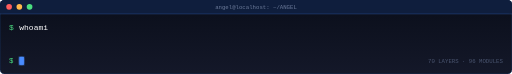
t = 0.00 s
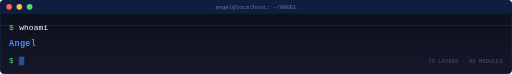
t = 0.75 s
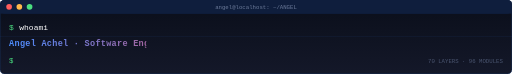
t = 1.50 s
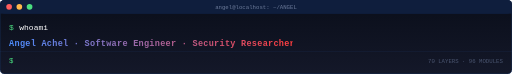
t = 2.50 s
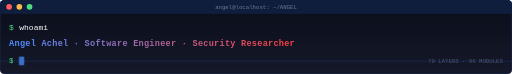
t = 3.13 s
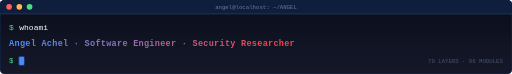
t = 4.00 s

The animated SVG that drew these frames (rendered in a browser with its animation timeline set to each time). Animation: 4 SMIL elements (animate=4); one cycle of 4.00 s, repeats indefinitely.

<svg xmlns="http://www.w3.org/2000/svg" viewBox="0 0 900 130" width="900" height="130">
  <defs>
    <linearGradient id="termBg" x1="0%" y1="0%" x2="0%" y2="100%">
      <stop offset="0%" stop-color="#0a0e1a"/>
      <stop offset="100%" stop-color="#141829"/>
    </linearGradient>
    <linearGradient id="accent" x1="0%" y1="0%" x2="100%" y2="0%">
      <stop offset="0%" stop-color="#4a8cff"/>
      <stop offset="100%" stop-color="#ff3b3b"/>
    </linearGradient>
    <filter id="glow">
      <feGaussianBlur stdDeviation="2" result="b"/>
      <feMerge><feMergeNode in="b"/><feMergeNode in="SourceGraphic"/></feMerge>
    </filter>
  </defs>

  <rect width="900" height="130" rx="8" fill="url(#termBg)" stroke="#1a3a6a" stroke-width="1"/>

  <!-- Terminal top bar -->
  <rect x="0" y="0" width="900" height="24" rx="8" fill="#0f1e3d"/>
  <rect x="0" y="16" width="900" height="8" fill="#0f1e3d"/>
  <circle cx="16" cy="12" r="5" fill="#ff5c5c"/>
  <circle cx="34" cy="12" r="5" fill="#ffb84a"/>
  <circle cx="52" cy="12" r="5" fill="#4ade80"/>
  <text x="450" y="16" font-family="monospace" font-size="10" fill="#6b7a99" text-anchor="middle">angel@localhost: ~/ANGEL</text>

  <!-- Line 1: prompt + whoami -->
  <text x="16" y="52" font-family="monospace" font-size="14" fill="#4ade80">$</text>
  <text x="34" y="52" font-family="monospace" font-size="14" fill="#ffffff">whoami</text>

  <!-- Line 2: typed output (revealed) -->
  <g clip-path="url(#revealClip)">
    <text x="16" y="80" font-family="monospace" font-size="15" fill="url(#accent)" font-weight="700" letter-spacing="0.5">Angel Achel · Software Engineer · Security Researcher</text>
  </g>

  <clipPath id="revealClip">
    <rect x="0" y="0" width="0" height="130">
      <animate attributeName="width" from="0" to="900" dur="3.5s" begin="0.5s" fill="freeze"/>
    </rect>
  </clipPath>

  <!-- Line 3: prompt + blinking cursor -->
  <text x="16" y="110" font-family="monospace" font-size="13" fill="#4ade80">$</text>
  <rect x="34" y="100" width="8" height="14" fill="#4a8cff" filter="url(#glow)">
    <animate attributeName="opacity" values="1;0;1" dur="1s" repeatCount="indefinite"/>
  </rect>

  <!-- Status text -->
  <text x="884" y="110" font-family="monospace" font-size="10" fill="#4a5570" text-anchor="end">
    70 LAYERS · 96 MODULES
  </text>

  <!-- Scanning line -->
  <rect x="0" y="24" width="900" height="1" fill="#4a8cff" opacity="0.4">
    <animate attributeName="y" from="24" to="130" dur="4s" repeatCount="indefinite"/>
    <animate attributeName="opacity" values="0.4;0;0.4" dur="4s" repeatCount="indefinite"/>
  </rect>
</svg>
